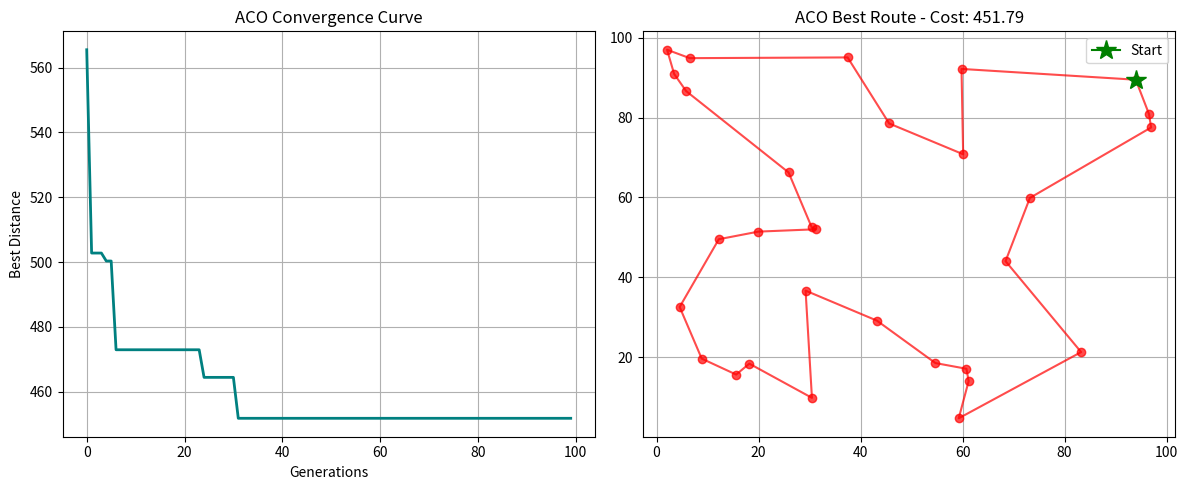

Here is the Python script that generated this plot:
import numpy as np
import matplotlib.pyplot as plt
import random

# ================= 1. 蚁群算法核心引擎 =================

class AntColonyTSP:
    def __init__(self, dist_matrix, num_ants, num_iterations, alpha=1.0, beta=2.0, rho=0.1, Q=100):
        """
        :param dist_matrix: 距离矩阵
        :param num_ants: 蚂蚁数量 (通常与城市数量相当)
        :param num_iterations: 迭代代数
        :param alpha: 信息素重要程度 (跟风倾向)
        :param beta: 启发函数重要程度 (贪心倾向，通常设大一点，优先看距离)
        :param rho: 信息素挥发系数 (0~1)
        :param Q: 信息素常数 (决定释放量的大小)
        """
        self.dist_matrix = dist_matrix
        self.num_cities = len(dist_matrix)
        self.num_ants = num_ants
        self.num_iterations = num_iterations
        self.alpha = alpha
        self.beta = beta
        self.rho = rho
        self.Q = Q
        
        # 启发信息矩阵 (Eta): 距离的倒数，距离越近，启发值越大
        # 为了避免除以 0，对角线（自己到自己）设为无穷大或 0
        self.eta = np.zeros((self.num_cities, self.num_cities))
        for i in range(self.num_cities):
            for j in range(self.num_cities):
                if i != j:
                    self.eta[i][j] = 1.0 / self.dist_matrix[i][j]
                    
        # 信息素矩阵 (Pheromone/Tau): 初始化为极小的常数
        self.tau = np.ones((self.num_cities, self.num_cities)) * 0.1
        
    def solve(self):
        best_route = None
        best_cost = float('inf')
        history_best_cost = []
        
        print(f"开始蚁群出征！共 {self.num_iterations} 代，每代 {self.num_ants} 只蚂蚁...")
        
        for iteration in range(self.num_iterations):
            all_routes = []
            all_costs = []
            
            # 1. 每一只蚂蚁开始构建自己的路径
            for ant in range(self.num_ants):
                route = self.construct_path()
                cost = self.calculate_cost(route)
                all_routes.append(route)
                all_costs.append(cost)
                
                # 记录全局最优
                if cost < best_cost:
                    best_cost = cost
                    best_route = route.copy()
            
            # 2. 全局信息素更新 (所有蚂蚁走完后结算)
            self.update_pheromones(all_routes, all_costs)
            
            history_best_cost.append(best_cost)
            
            if (iteration + 1) % 10 == 0:
                print(f"  第 {iteration + 1} 代: 当前探明最短距离 = {best_cost:.2f}")
                
        return best_route, best_cost, history_best_cost
        
    def construct_path(self):
        """单只蚂蚁构建路径的过程"""
        # 随机选择一个出生城市
        start_city = random.randint(0, self.num_cities - 1)
        route = [start_city]
        visited = set([start_city])
        
        current_city = start_city
        
        # 走到所有城市都被访问过
        while len(visited) < self.num_cities:
            # 计算去各个未访问城市的概率
            probabilities = []
            unvisited_cities = []
            
            for next_city in range(self.num_cities):
                if next_city not in visited:
                    # 核心公式：概率因子 = (信息素^alpha) * (能见度^beta)
                    tau_val = self.tau[current_city][next_city] ** self.alpha
                    eta_val = self.eta[current_city][next_city] ** self.beta
                    probabilities.append(tau_val * eta_val)
                    unvisited_cities.append(next_city)
            
            # 轮盘赌选择 (Roulette Wheel Selection)
            # 概率归一化
            prob_sum = sum(probabilities)
            normalized_probs = [p / prob_sum for p in probabilities]
            
            # 根据概率随机挑选下一个城市 (信息素浓、距离近的概率极大)
            chosen_city = np.random.choice(unvisited_cities, p=normalized_probs)
            
            route.append(chosen_city)
            visited.add(chosen_city)
            current_city = chosen_city
            
        return route
        
    def calculate_cost(self, route):
        dist = 0
        for i in range(self.num_cities):
            dist += self.dist_matrix[route[i]][route[(i + 1) % self.num_cities]]
        return dist
        
    def update_pheromones(self, all_routes, all_costs):
        """信息素挥发与沉积"""
        # 1. 挥发: 所有路上的气味先散去一部分
        self.tau = (1 - self.rho) * self.tau
        
        # 2. 沉积: 让这一代的蚂蚁撒下新的气味
        for i in range(self.num_ants):
            route = all_routes[i]
            cost = all_costs[i]
            
            # 撒气味的规则：这只蚂蚁走的总路程越短，它在路上留下的气味就越浓！(Q/L)
            pheromone_to_add = self.Q / cost 
            
            for j in range(self.num_cities):
                city_a = route[j]
                city_b = route[(j + 1) % self.num_cities]
                # 无向图，双向更新
                self.tau[city_a][city_b] += pheromone_to_add
                self.tau[city_b][city_a] += pheromone_to_add

# ================= 2. 测试与可视化 =================
if __name__ == "__main__":
    np.random.seed(42)
    num_cities = 30 
    cities_coords = np.random.rand(num_cities, 2) * 100
    
    dist_matrix = np.zeros((num_cities, num_cities))
    for i in range(num_cities):
        for j in range(num_cities):
            dist_matrix[i][j] = np.linalg.norm(cities_coords[i] - cities_coords[j])
            
    # 初始化蚁群算法
    # 调参技巧：beta 设为 2~5 能让蚂蚁更倾向于走近路，收敛极快；rho=0.1 代表每次挥发 10%
    aco = AntColonyTSP(dist_matrix, num_ants=30, num_iterations=100, alpha=1.0, beta=3.0, rho=0.1)
    
    best_route, best_cost, history = aco.solve()
    
    print(f"\n🏆 蚁群算法 最终最短距离: {best_cost:.2f}")
    
    # ======= 画图 =======
    plt.figure(figsize=(12, 5))
    
    plt.subplot(1, 2, 1)
    plt.plot(history, color='teal', linewidth=2)
    plt.title('ACO Convergence Curve')
    plt.xlabel('Generations')
    plt.ylabel('Best Distance')
    plt.grid(True)
    
    plt.subplot(1, 2, 2)
    plot_route = best_route + [best_route[0]]
    x_coords = [cities_coords[i][0] for i in plot_route]
    y_coords = [cities_coords[i][1] for i in plot_route]
    
    plt.plot(x_coords, y_coords, marker='o', linestyle='-', color='red', alpha=0.7)
    plt.plot(x_coords[0], y_coords[0], marker='*', color='green', markersize=15, label='Start')
    plt.title(f'ACO Best Route - Cost: {best_cost:.2f}')
    plt.legend()
    plt.grid(True)
    
    plt.tight_layout()
    plt.show()
